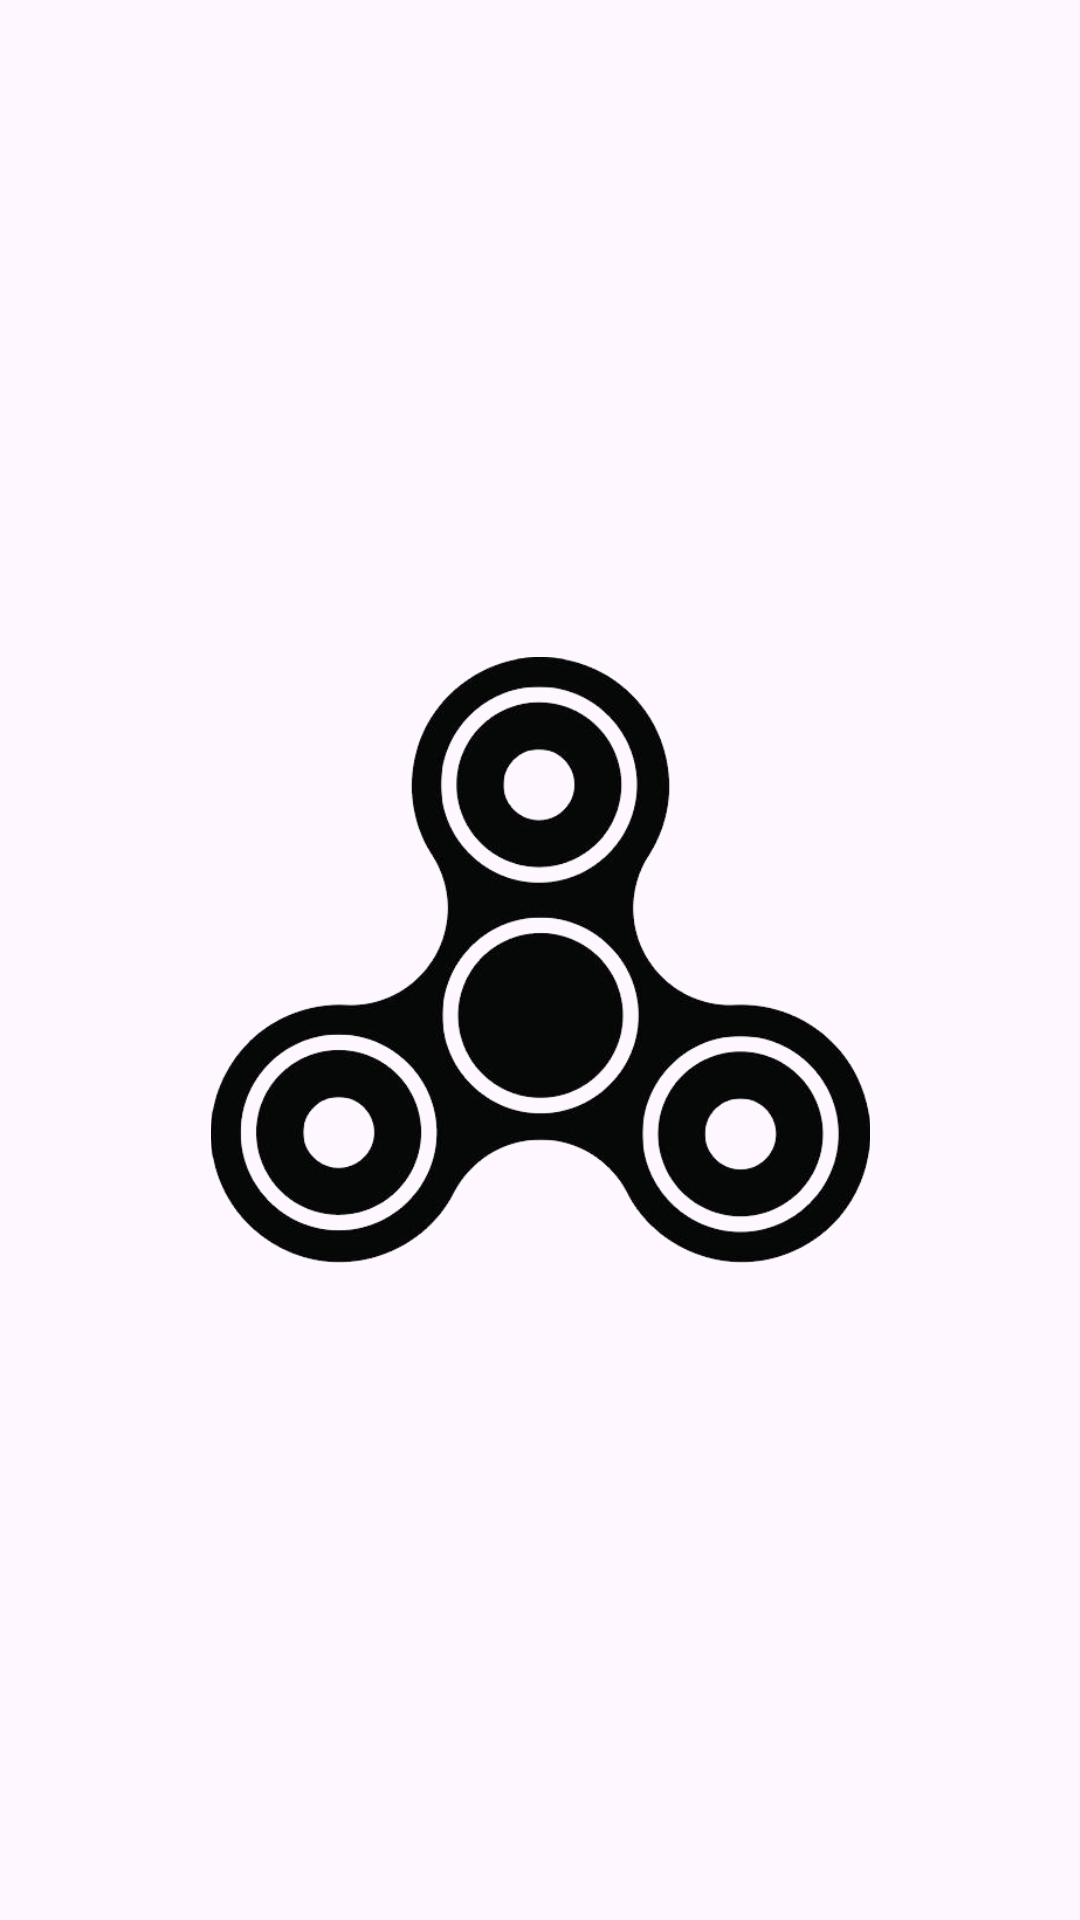

This screen was rendered from an Android layout file. Write that file and the resources it references.
<!-- AndroidManifest.xml: application theme Theme.TP1_last -->
<!-- res/layout/activity_splash.xml -->
<?xml version="1.0" encoding="utf-8"?>
<androidx.constraintlayout.widget.ConstraintLayout xmlns:android="http://schemas.android.com/apk/res/android"
    xmlns:app="http://schemas.android.com/apk/res-auto"
    xmlns:tools="http://schemas.android.com/tools"
    android:id="@+id/main"
    android:layout_width="match_parent"
    android:layout_height="match_parent"
    tools:context=".SplashActivity">


    <ImageView
        android:id="@+id/imageViewRot"
        android:layout_width="235dp"
        android:layout_height="202dp"
        app:layout_constraintBottom_toBottomOf="parent"
        app:layout_constraintEnd_toEndOf="parent"
        app:layout_constraintStart_toStartOf="parent"
        app:layout_constraintTop_toTopOf="parent"
        app:srcCompat="@mipmap/spinner" />
</androidx.constraintlayout.widget.ConstraintLayout>
<!-- resources referenced by this layout -->
<resources>
  <!-- mipmap spinner: png bitmap (mipmap-hdpi, 107491 bytes) -->
  <style name="Theme.TP1_last" parent="Base.Theme.TP1_last" />
  <style name="Base.Theme.TP1_last" parent="Theme.Material3.DayNight.NoActionBar">
          
          
      </style>
</resources>
